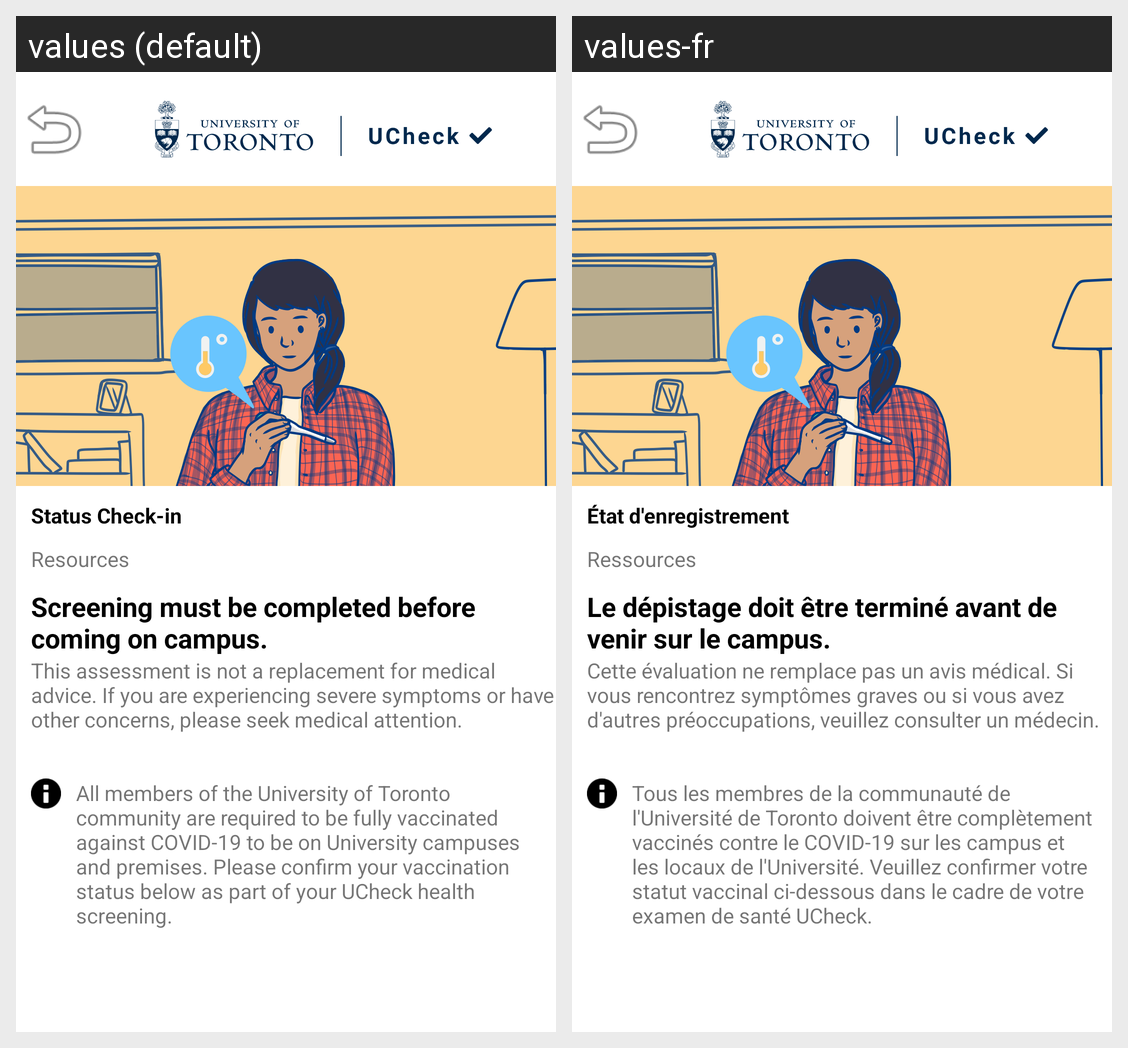

Translations of the strings shown on this Android screen, per locale in the grid:
Android screen res/layout/activity_ucheck_questionnaire.xml rendered under 2 locales, left to right: values (default), values-fr. Device: Nexus 5 (rendered at 1080×1920; each locale shown at half size, 540×960, under a caption strip naming it); theme Theme.MyApplication.NoActionBar.
Strings drawn on this screen, with the default value and each locale's value (text and hints the layout hard-codes, and strings that could not be matched under every locale, appear in the picture but are not listed):

status_check_in
  values: Status Check-in
  values-fr: État d'enregistrement

Resources
  values: Resources
  values-fr: Ressources

Screen
  values: Screening must be completed before coming on campus.
  values-fr: Le dépistage doit être terminé avant de venir sur le campus.

Medical_advice
  values: This assessment is not a replacement for medical advice. If you are experiencing severe symptoms or have other concerns, please seek medical attention.
  values-fr: Cette évaluation ne remplace pas un avis médical. Si vous rencontrez symptômes graves ou si vous avez d'autres préoccupations, veuillez consulter un médecin.

UOFT_POLICY
  values: All members of the University of Toronto community are required to be fully vaccinated against COVID-19 to be on University campuses and premises. Please confirm your vaccination status below as part of your UCheck health screening.
  values-fr: Tous les membres de la communauté de l'Université de Toronto doivent être complètement vaccinés contre le COVID-19 sur les campus et les locaux de l'Université. Veuillez confirmer votre statut vaccinal ci-dessous dans le cadre de votre examen de santé UCheck.
